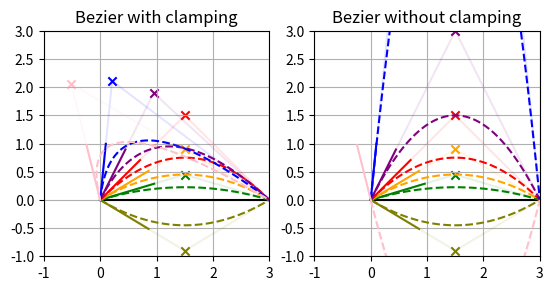

Here is the Python script that generated this plot:
import matplotlib
import matplotlib.pyplot as plt
import numpy as np
import math

def dotproduct(v1, v2):
       return sum((a*b) for a, b in zip(v1, v2))

def length(v):
       return math.sqrt(dotproduct(v, v))

def angle(v1, v2):
       return math.acos(dotproduct(v1, v2) / (length(v1) * length(v2)))

def normalize(v1):
       return v1/np.linalg.norm(v1)

def bezier(t, p1, p2, p3):
       return (1-t)*(1-t)*p1 + 2*(1-t)*t*p2 + t*t*p3

fig, axes = plt.subplots(1, 2)

ax1 = axes[0]
ax1.set(title='Bezier with clamping')
ax1.grid()
ax1.set_xlim(-1, 3)
ax1.set_ylim(-1, 3)
ax1.set_aspect('equal')

start = np.array([0,0])
end = np.array([3,0])

colors = ['olive', 'green', 'orange', 'red', 'purple', 'blue', 'pink']
directions = [[1, -0.6], [1,0.3], [1,0.6], [1,1], [1,2], [0.1,1], [-0.5, 2]]

# draw straight line 
ax1.plot([start[0], end[0]], [start[1], end[1]], color='black')

# calculate and draw smoothed lines
for direction, color in zip(directions, colors):
       direction = normalize(np.array(direction))

       alpha = angle(direction, normalize(end - start))
       alpha = max(-math.pi/4, min(alpha, math.pi/4))
       l = (length(end - start) / 2) / math.cos(alpha) 
       middle = start + direction * l

       ts = np.arange(0, 1.01, 0.01).reshape(101,1);
       bs = bezier(ts, start.reshape(1,2), middle.reshape(1,2), end.reshape(1,2)).T

       ax1.plot([start[0], direction[0]], [start[1], direction[1]], color=color)
       ax1.plot([start[0], middle[0], end[0]], [start[1], middle[1], end[1]], color=color, alpha=0.1)
       ax1.scatter([middle[0]], [middle[1]], color=color, marker='x')
       ax1.plot(bs[0], bs[1], color=color, linestyle='--')



ax2 = axes[1]
ax2.set(title='Bezier without clamping')
ax2.grid()
ax2.set_xlim(-1, 3)
ax2.set_ylim(-1, 3)
ax2.set_aspect('equal')

# draw straight line 
ax2.plot([start[0], end[0]], [start[1], end[1]], color='black')

# calculate and draw smoothed lines
for direction, color in zip(directions, colors):
       direction = normalize(np.array(direction))

       alpha = angle(direction, normalize(end - start))
       l = (length(end - start) / 2) / math.cos(alpha) 
       middle = start + direction * l

       ts = np.arange(0, 1.01, 0.01).reshape(101,1);
       bs = bezier(ts, start.reshape(1,2), middle.reshape(1,2), end.reshape(1,2)).T

       ax2.plot([start[0], direction[0]], [start[1], direction[1]], color=color)
       ax2.plot([start[0], middle[0], end[0]], [start[1], middle[1], end[1]], color=color, alpha=0.1)
       ax2.scatter([middle[0]], [middle[1]], color=color, marker='x')
       ax2.plot(bs[0], bs[1], color=color, linestyle='--')



# direction = normalize(bs.T[4]- bs.T[3])
# start = np.array(bs.T[3])
# end = np.array([0,-4])

# alpha = angle(direction, normalize(end - start))
# # length = math.cos(angle) * length(end - start)
# c = length(end - start)/2
# l = math.sqrt(c*c + c*c)
# middle = start + direction * l
# middle = np.array([1.3, 0])

# ts = np.arange(0, 1.1, 0.1).reshape(11,1);
# bs = bezier(ts, start.reshape(1,2), middle.reshape(1,2), end.reshape(1,2)).T

# ax.plot([start[0], end[0]], [start[1], end[1]], color='black')
# ax.plot([start[0], middle[0], end[0]], [start[1], middle[1], end[1]], color='cyan')
# ax.plot(bs[0], bs[1], color='yellow')

plt.gca().set_aspect('equal')

fig.savefig("test.png")
plt.show()